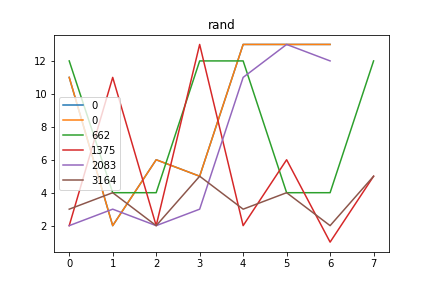

Source data for this figure (header and first rows):
rand, Avg_max_fit, Gen, Dataset, CosDist, Hof
0, 109, 46, [6, 6, 6, 6], 0.7226, [11, 2, 6, 5, 13, 13, 13]
662, 109, 47, [6, 6, 6, 6], 1.0, [12, 4, 4, 12, 12, 4, 4, 12]
1375, 109, 17, [6, 6, 6, 6], 0.7327, [2, 11, 2, 13, 2, 6, 1, 5]
2083, 108.9, 40, [6, 6, 6, 6], 1.0, [2, 3, 2, 3, 11, 13, 12]
3164, 109, 49, [6, 6, 6, 6], 1.0, [3, 4, 2, 5, 3, 4, 2, 5]
